Run: headless pygame with SDL's dummy video driver; simulated clock (each Clock.tick advances the game by its frame time, no real sleeping); random seed 0; keys injected as events and as key.get_pressed() state; no mouse input.
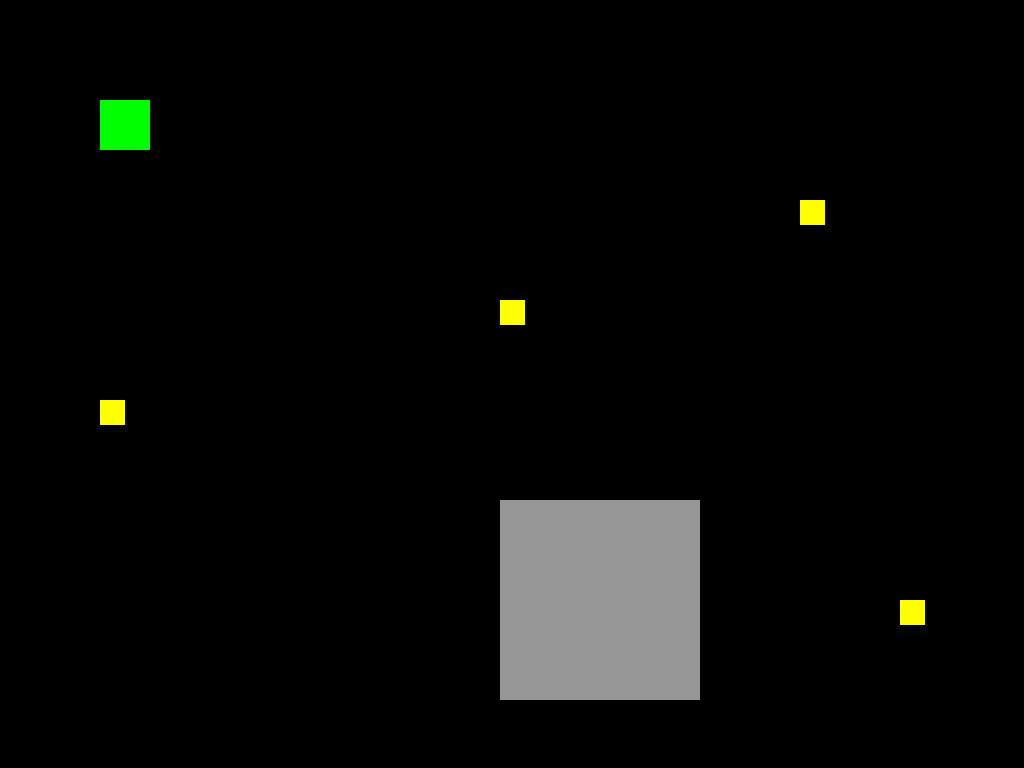
Frame 1 of 4 · flips 1–60 · no input
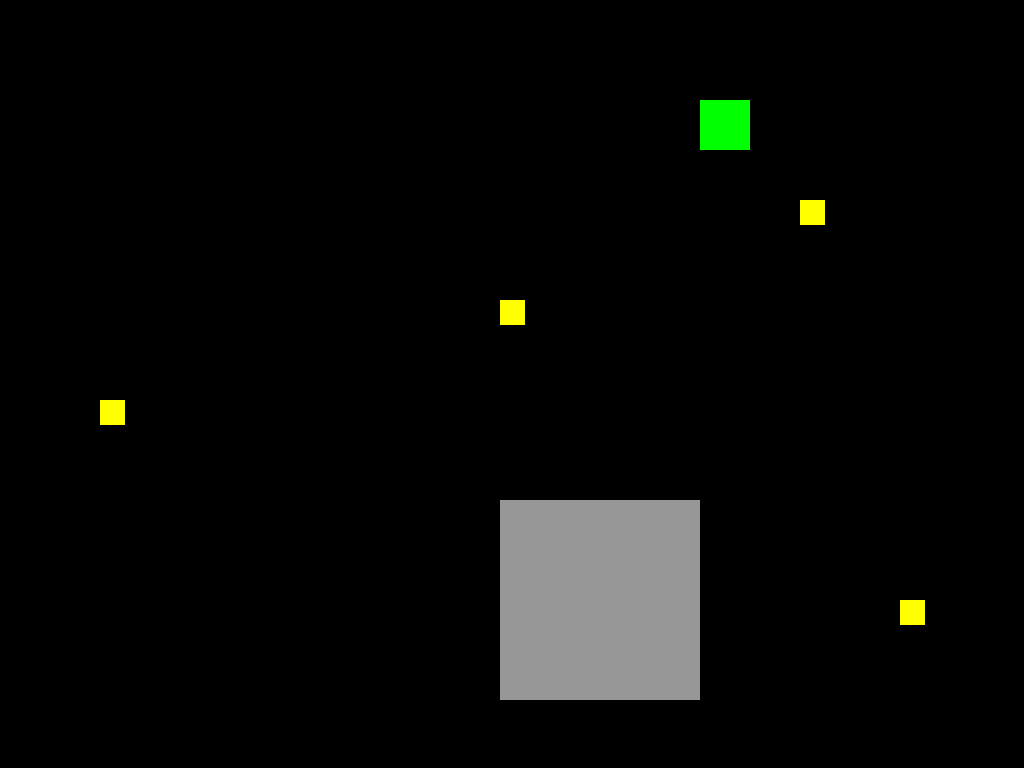
Frame 2 of 4 · flips 61–180 · tapped SPACE, RETURN · held RIGHT (→), D
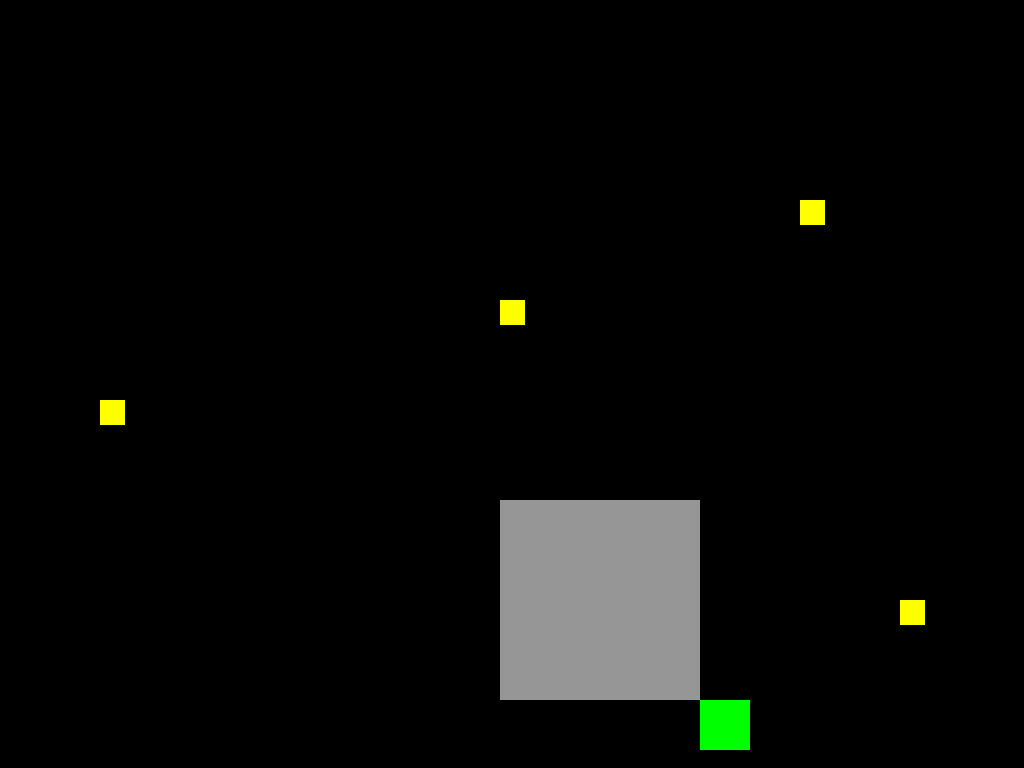
Frame 3 of 4 · flips 181–300 · held DOWN (↓), S
Frame 4 of 4 · flips 301–420 · held LEFT (←), A, UP (↑), W · screen unchanged from frame 3, image omitted

The pygame program that drew these frames:

import pygame
import math
pygame.init()

# Fenster (volle Bildschirmgröße in Pydroid)
screen = pygame.display.set_mode((0, 0))
pygame.display.set_caption("Pygame Touch-Steuerung mit Multitouch & Wand")
clock = pygame.time.Clock()

# Spieler
player = pygame.Rect(100, 100, 50, 50)
SPEED = 5

# Buttons
btn_left  = pygame.Rect(50,  1500, 100, 100)
btn_right = pygame.Rect(250, 1500, 100, 100)
btn_up    = pygame.Rect(700, 1500, 100, 100)
btn_down  = pygame.Rect(870, 1500, 100, 100)

# Wand
wall = pygame.Rect(500, 500, 200, 200) # For collision
visual_wall = wall.copy() # For drawing


# Coins
coins = [
    pygame.Rect(800, 200, 25, 25),
    pygame.Rect(300, 800, 25, 25),
    pygame.Rect(100, 400, 25, 25),
    pygame.Rect(900, 600, 25, 25),
    pygame.Rect(500, 300, 25, 25)
]


# Aktive Finger (Richtung, ID)
active_fingers = set()

running = True
while running:
    for event in pygame.event.get():
        if event.type == pygame.QUIT:
            running = False

        elif event.type == pygame.FINGERDOWN:
            x = event.x * screen.get_width()
            y = event.y * screen.get_height()

            if btn_left.collidepoint(x, y):
                active_fingers.add(("left", event.finger_id))
            if btn_right.collidepoint(x, y):
                active_fingers.add(("right", event.finger_id))
            if btn_up.collidepoint(x, y):
                active_fingers.add(("up", event.finger_id))
            if btn_down.collidepoint(x, y):
                active_fingers.add(("down", event.finger_id))

        elif event.type == pygame.FINGERUP:
            active_fingers = {f for f in active_fingers if f[1] != event.finger_id}

    # Bewegung
    old_pos = player.copy()

    directions = set(d for d, _ in active_fingers)
    
    keys = pygame.key.get_pressed()
    if keys[pygame.K_LEFT]:
        directions.add("left")
    if keys[pygame.K_RIGHT]:
        directions.add("right")
    if keys[pygame.K_UP]:
        directions.add("up")
    if keys[pygame.K_DOWN]:
        directions.add("down")

    if "left" in directions:
        player.x -= SPEED
    if "right" in directions:
        player.x += SPEED
    if "up" in directions:
        player.y -= SPEED
    if "down" in directions:
        player.y += SPEED

    # Kollision
    if player.colliderect(wall):
        player = old_pos  # Zurücksetzen bei Kollision

    # Coin collision
    for coin in coins[:]:
        if player.colliderect(coin):
            coins.remove(coin)

    # Magical effect when all coins are collected
    if not coins:
        # Pulsing effect (shrinking inward)
        pulse = abs(math.sin(pygame.time.get_ticks() * 0.005)) * 15
        visual_wall.width = wall.width - pulse
        visual_wall.height = wall.height - pulse
        visual_wall.center = wall.center
        wall_color = (138, 43, 226) # Dark purple
    else:
        visual_wall = wall.copy()
        wall_color = (150, 150, 150) # Grey

    # Zeichnen
    screen.fill((0, 0, 0))
    pygame.draw.rect(screen, (0, 255, 0), player)   # Spieler
    pygame.draw.rect(screen, wall_color, visual_wall) # Wand
    
    for coin in coins:
        pygame.draw.rect(screen, (255, 255, 0), coin) # Coin

    pygame.draw.rect(screen, (100, 100, 100), btn_left)
    pygame.draw.rect(screen, (100, 100, 100), btn_right)
    pygame.draw.rect(screen, (100, 100, 100), btn_up)
    pygame.draw.rect(screen, (100, 100, 100), btn_down)

    pygame.display.flip()
    clock.tick(60)

pygame.quit()
